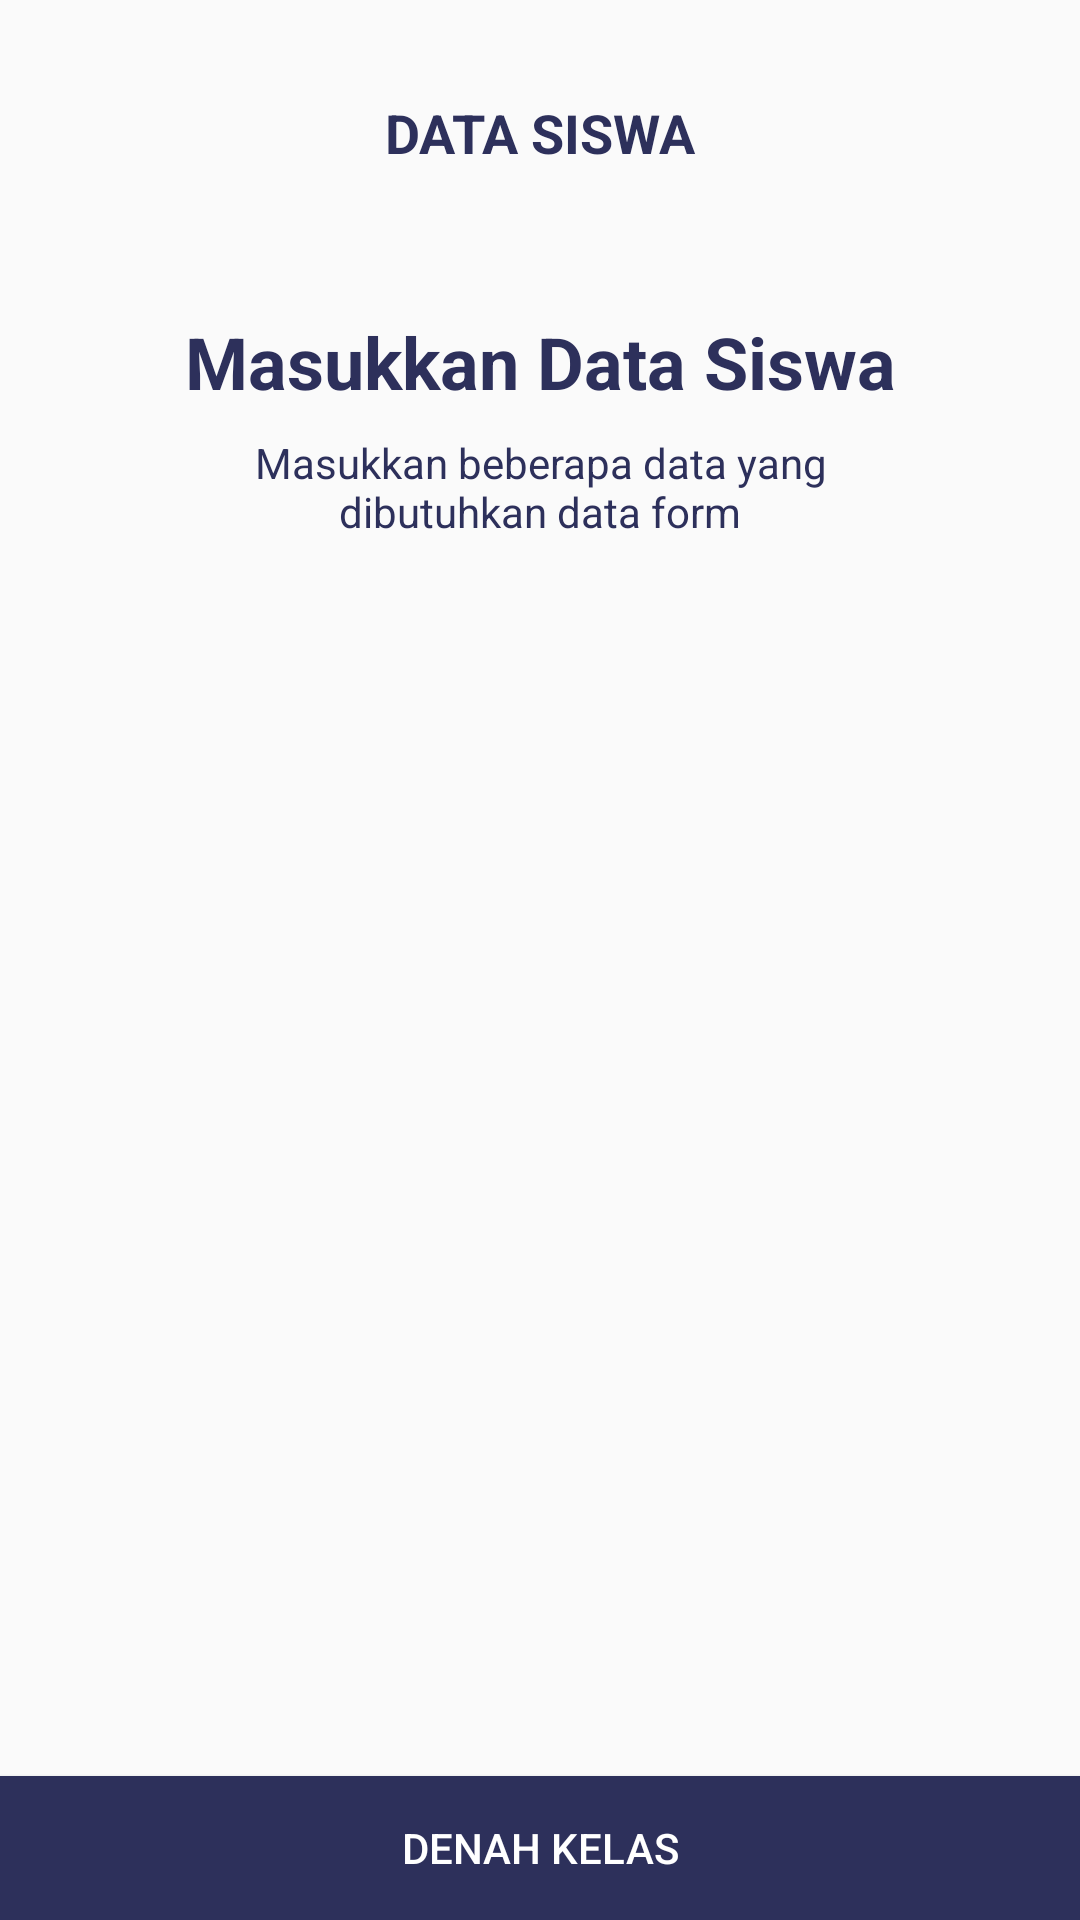

This screen was rendered from an Android layout file. Write that file and the resources it references.
<!-- AndroidManifest.xml: application theme AppTheme -->
<!-- res/layout/activity_data_siswa.xml -->
<?xml version="1.0" encoding="utf-8"?>
<androidx.constraintlayout.widget.ConstraintLayout xmlns:android="http://schemas.android.com/apk/res/android"
    xmlns:app="http://schemas.android.com/apk/res-auto"
    xmlns:tools="http://schemas.android.com/tools"
    android:layout_width="match_parent"
    android:layout_height="match_parent"
    tools:context=".modul.kelas.DataSiswaActivity">


    <ImageButton
        android:id="@+id/btn_back"
        android:layout_width="wrap_content"
        android:layout_height="wrap_content"
        android:layout_marginStart="16dp"
        android:layout_marginTop="32dp"
        android:background="@android:color/transparent"
        android:contentDescription="TODO"
        android:tint="@color/colorBlueLab"
        app:layout_constraintStart_toStartOf="parent"
        app:layout_constraintTop_toTopOf="parent"
        app:srcCompat="@drawable/ic_arrow_back" />

    <TextView
        android:id="@+id/tv_title4"
        android:layout_width="wrap_content"
        android:layout_height="wrap_content"
        android:layout_marginTop="32dp"
        android:text="Data Siswa"
        android:textAllCaps="true"
        android:textColor="@color/colorBlueLab"
        android:textSize="18sp"
        android:textStyle="bold"
        app:layout_constraintEnd_toEndOf="parent"
        app:layout_constraintStart_toStartOf="parent"
        app:layout_constraintTop_toTopOf="parent" />

    <TextView
        android:id="@+id/textView8"
        android:layout_width="wrap_content"
        android:layout_height="wrap_content"
        android:layout_marginTop="@dimen/dimens_48"
        android:text="Masukkan Data Siswa"
        android:textColor="@color/colorBlueLab"
        android:textSize="24sp"
        android:textStyle="bold"
        app:layout_constraintEnd_toEndOf="parent"
        app:layout_constraintStart_toStartOf="parent"
        app:layout_constraintTop_toBottomOf="@+id/tv_title4" />

    <TextView
        android:id="@+id/textView13"
        android:layout_width="0dp"
        android:layout_height="wrap_content"
        android:layout_marginStart="@dimen/dimens_64"
        android:layout_marginTop="8dp"
        android:layout_marginEnd="@dimen/dimens_64"
        android:text="Masukkan beberapa data yang dibutuhkan data form"
        android:textAlignment="center"
        android:textColor="@color/colorBlueLab"
        app:layout_constraintEnd_toEndOf="parent"
        app:layout_constraintStart_toStartOf="parent"
        app:layout_constraintTop_toBottomOf="@+id/textView8" />

    <androidx.recyclerview.widget.RecyclerView
        android:id="@+id/rv_siswa"
        android:layout_width="0dp"
        android:layout_height="0dp"
        android:layout_marginStart="@dimen/dimens_48"
        android:layout_marginTop="32dp"
        android:layout_marginEnd="@dimen/dimens_48"
        android:layout_marginBottom="32dp"
        app:layoutManager="androidx.recyclerview.widget.LinearLayoutManager"
        app:layout_constraintBottom_toTopOf="@+id/btn_denahKelas"
        app:layout_constraintEnd_toEndOf="parent"
        app:layout_constraintStart_toStartOf="parent"
        app:layout_constraintTop_toBottomOf="@+id/textView13"
        tools:listitem="@layout/item_data_siswa" />

    <Button
        android:id="@+id/btn_denahKelas"
        android:layout_width="0dp"
        android:layout_height="wrap_content"
        android:background="@color/colorBlueLab"
        android:text="Denah Kelas"
        android:textColor="@color/white"
        app:layout_constraintBottom_toBottomOf="parent"
        app:layout_constraintEnd_toEndOf="parent"
        app:layout_constraintStart_toStartOf="parent" />
</androidx.constraintlayout.widget.ConstraintLayout>
<!-- res/layout/item_data_siswa.xml (included above) -->
<?xml version="1.0" encoding="utf-8"?>
<androidx.constraintlayout.widget.ConstraintLayout xmlns:android="http://schemas.android.com/apk/res/android"
    xmlns:app="http://schemas.android.com/apk/res-auto"
    xmlns:tools="http://schemas.android.com/tools"
    android:layout_width="match_parent"
    android:layout_height="wrap_content">

    <TextView
        android:id="@+id/absen"
        android:layout_width="48dp"
        android:layout_height="48dp"
        android:background="@drawable/tv_bordered"
        android:gravity="center"
        android:text="1"
        android:textSize="18sp"
        app:layout_constraintBottom_toBottomOf="@+id/namaSiswa"
        app:layout_constraintEnd_toStartOf="@+id/namaSiswa"
        app:layout_constraintHorizontal_bias="0.5"
        app:layout_constraintHorizontal_chainStyle="packed"
        app:layout_constraintStart_toStartOf="parent"
        app:layout_constraintTop_toTopOf="@+id/namaSiswa"
        tools:textColor="@color/colorBlueLab" />

    <EditText
        android:id="@+id/namaSiswa"
        android:layout_width="0dp"
        android:layout_height="48dp"
        android:layout_marginStart="16dp"
        android:layout_marginTop="8dp"
        android:layout_marginBottom="8dp"
        android:background="@drawable/et_bordered"
        android:ems="10"
        android:inputType="textPersonName"
        android:text="Name"
        android:textColor="@color/colorBlueLab"
        app:layout_constraintBottom_toBottomOf="parent"
        app:layout_constraintEnd_toEndOf="parent"
        app:layout_constraintHorizontal_bias="0.5"
        app:layout_constraintStart_toEndOf="@+id/absen"
        app:layout_constraintTop_toTopOf="parent" />
</androidx.constraintlayout.widget.ConstraintLayout>
<!-- resources referenced by this layout -->
<resources>
  <color name="colorBlueLab">#2D305B</color>
  <color name="white">#FFFFFF</color>
  <dimen name="dimens_48">48dp</dimen>
  <dimen name="dimens_64">64dp</dimen>
  <!-- drawable et_bordered (drawable) -->
  <?xml version="1.0" encoding="utf-8"?>
  <shape xmlns:android="http://schemas.android.com/apk/res/android"
      android:shape="rectangle">
      <stroke
          android:width="2dp"
          android:color="@color/colorBlueLab" />
      <size android:height="48dp" />
      <padding android:left="16dp"
          android:right="16dp"/>
  </shape>
  <!-- drawable tv_bordered (drawable) -->
  <?xml version="1.0" encoding="utf-8"?>
  <shape xmlns:android="http://schemas.android.com/apk/res/android"
      android:shape="rectangle">
  
      <stroke
          android:width="2dp"
          android:color="@color/colorBlueLab" />
  
  </shape>
  <style name="AppTheme" parent="Theme.AppCompat.Light.DarkActionBar">
          
          <item name="colorPrimary">@color/colorPrimary</item>
          <item name="colorPrimaryDark">@color/colorPrimaryDark</item>
          <item name="colorAccent">@color/colorAccent</item>
      </style>
  <color name="colorPrimary">#008577</color>
  <color name="colorPrimaryDark">#00574B</color>
  <color name="colorAccent">#D81B60</color>
</resources>
